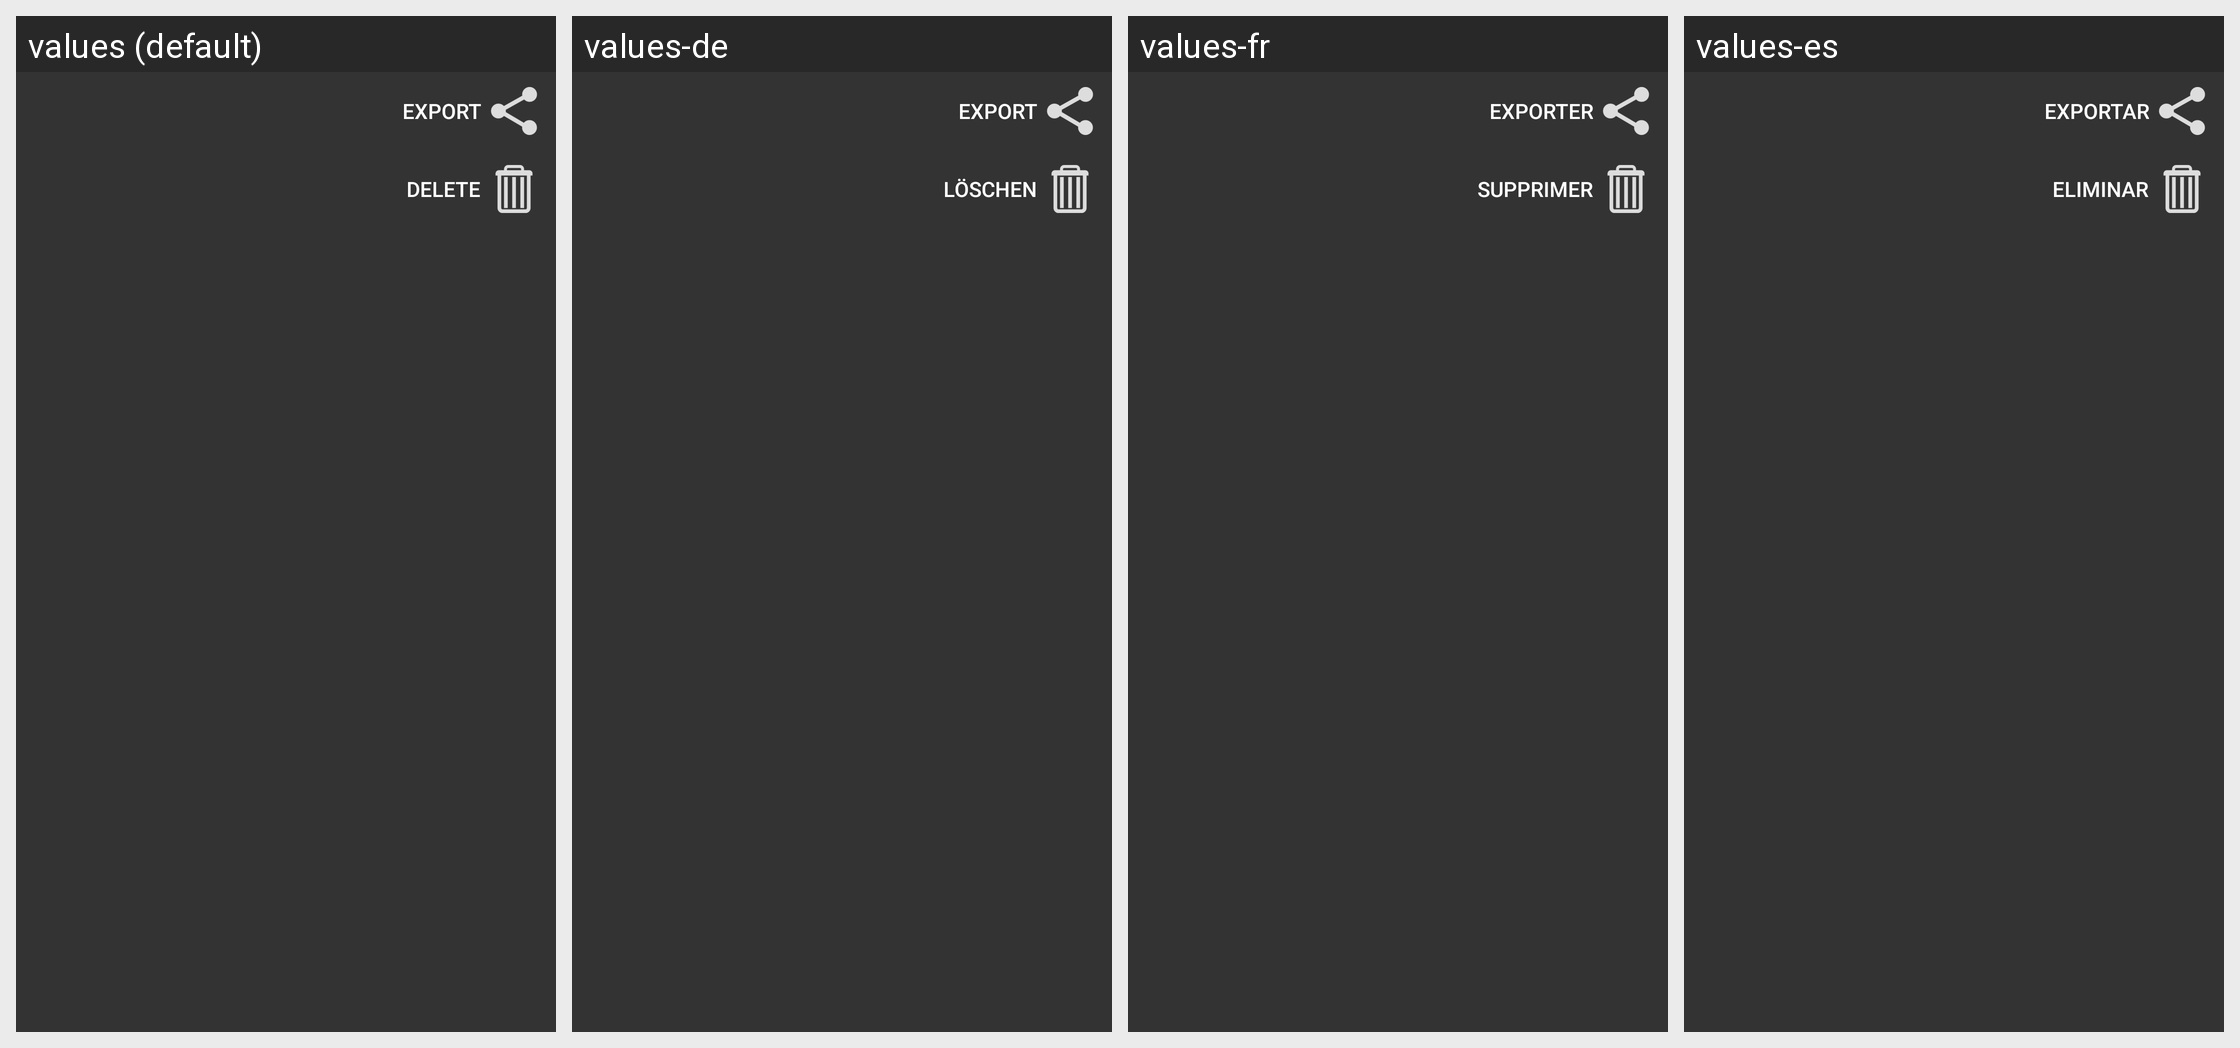

Here is an Android app screen in its default locale and in the app's own translations. Write out the translated-string differences for the strings that appear on this screen.
Android screen res/layout/track_buttons_local.xml rendered under 4 locales, left to right: values (default), values-de, values-fr, values-es. Device: Nexus 5 (rendered at 1080×1920; each locale shown at half size, 540×960, under a caption strip naming it); theme AppTheme.
Strings drawn on this screen, with the default value and each locale's value (text and hints the layout hard-codes, and strings that could not be matched under every locale, appear in the picture but are not listed):

action_export
  values: Export
  values-de: Export
  values-fr: Exporter
  values-es: Exportar

action_delete
  values: Delete
  values-de: Löschen
  values-fr: Supprimer
  values-es: Eliminar
